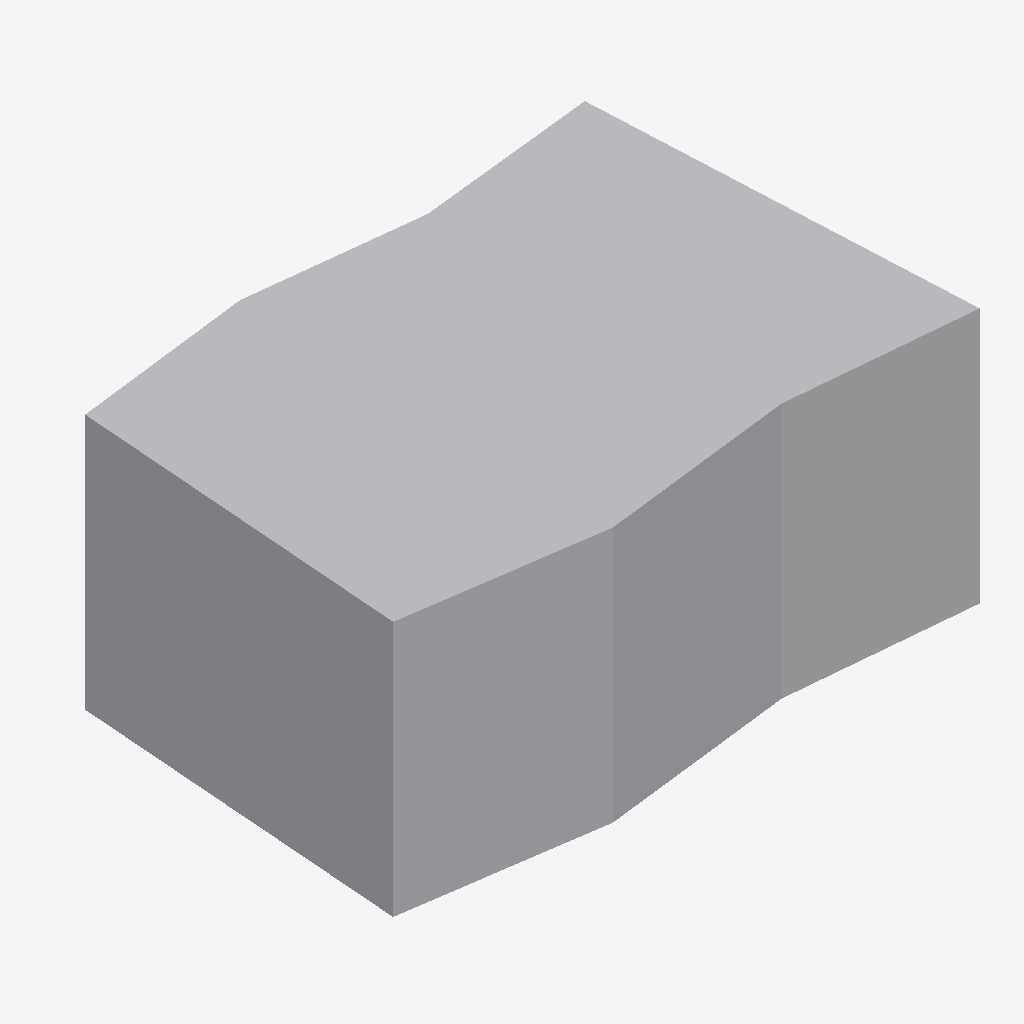
Isometric view of an IFC building model (IFC-SPF (STEP), schema IFC4, length unit metre), seen from the south-west, elements coloured by IFC class: 3 other elements (light grey).
Extent 44.2 m × 30.0 m × 20.0 m (x, y, z). Storeys (1): Level 0 at 0.00 m. Elements (3): 3 IfcBuildingElementProxy.

HEADER;
FILE_DESCRIPTION(('ViewDefinition[DesignTransferView]'),'2;1');
FILE_NAME('/dev/null','2026-10-14T13:53:47+02:00',(''),(''),'IfcOpenShell 0.8.5','IfcOpenShell 0.8.5','Nobody');
FILE_SCHEMA(('IFC4'));
ENDSEC;
DATA;
#6=IFCPROJECT('3WYddlcfD6H8yTK43dirGj',#5,'building-law-parcel-01',$,$,$,$,(#15),#10);
#18=IFCSITE('0iHRW6TdbEz9sgz5_eaP7I',#17,'Site',$,$,#48,#283,$,$,$,$,$,$,$);
#20=IFCBUILDING('1S8izj_5rDFu_cX5dCU6m6',#19,'Building',$,$,#53,$,$,$,$,$,$);
#36=IFCBUILDINGSTOREY('3GEmrlTFn5$fV3EQ6KWmev',#35,'Level 0',$,$,#43,$,$,$,0.0);
#285=IFCBUILDINGELEMENTPROXY('088y10ylb8ihBbMYmRAHgz',#284,'1234',$,'Baurechtliche Parzelle',#292,#309,$,.USERDEFINED.);
#316=IFCBUILDINGELEMENTPROXY('2FPxZb8WrBKRuKTCJmhhew',#315,'1235',$,'Baurechtliche Parzelle',#321,#340,$,.USERDEFINED.);
#347=IFCBUILDINGELEMENTPROXY('2HlXdV5YD9XxOBjS0e4Qba',#346,'1236',$,'Baurechtliche Parzelle',#352,#369,$,.USERDEFINED.);
ENDSEC;
